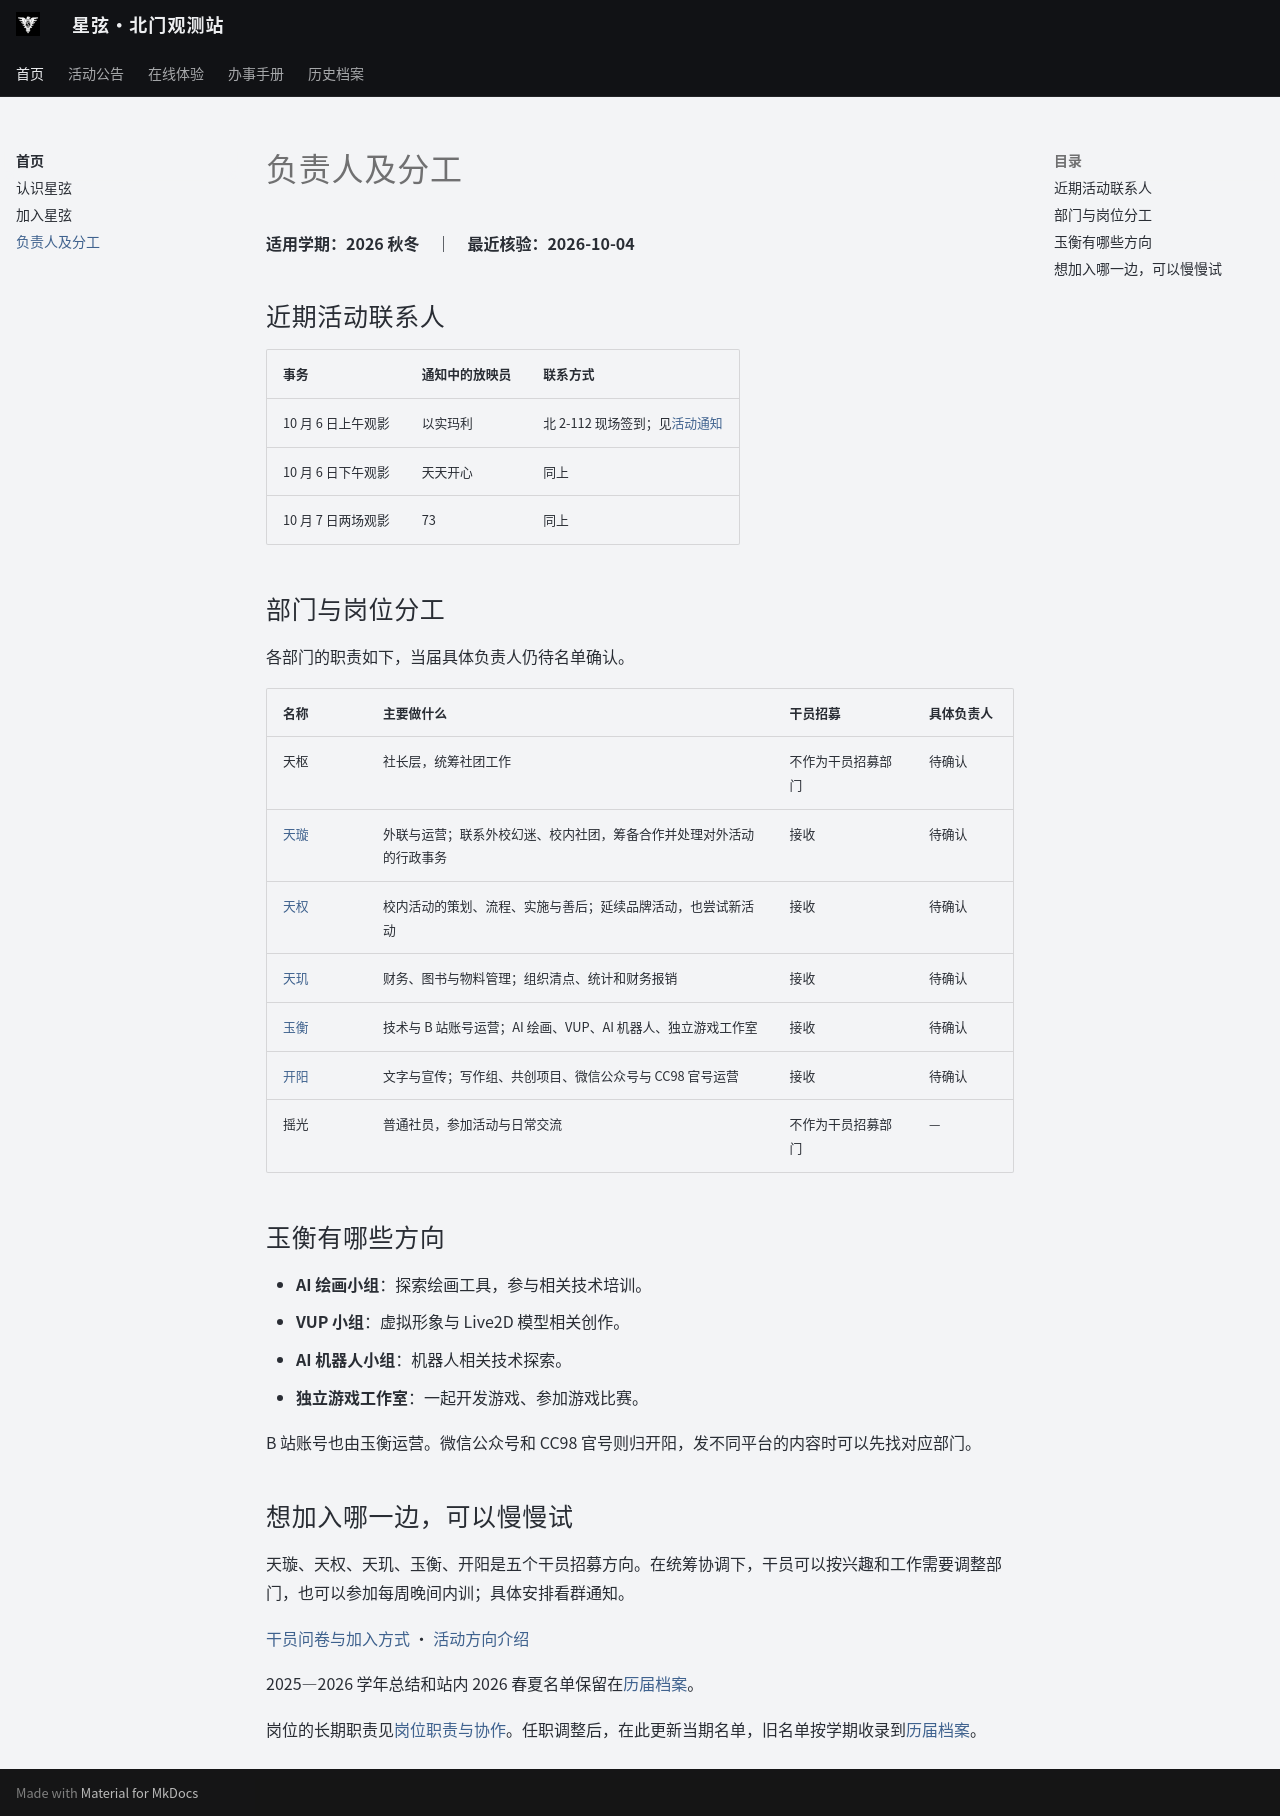

repository: ZJU-Starlight/zju-starlight.github.io · page: club/contacts/index.html · generator: mkdocs

# 负责人及分工

**适用学期：2026 秋冬　｜　最近核验：2026-10-04**

## 近期活动联系人

| 事务 | 通知中的放映员 | 联系方式 |
| --- | --- | --- |
| 10 月 6 日上午观影 | 以实玛利 | 北 2-112 现场签到；见[活动通知](../events/2026/national-day.md) |
| 10 月 6 日下午观影 | 天天开心 | 同上 |
| 10 月 7 日两场观影 | 73 | 同上 |

## 部门与岗位分工

各部门的职责如下，当届具体负责人仍待名单确认。

| 名称 | 主要做什么 | 干员招募 | 具体负责人 |
| --- | --- | --- | --- |
| 天枢 | 社长层，统筹社团工作 | 不作为干员招募部门 | 待确认 |
| [天璇](../handbook/departments/outreach.md) | 外联与运营；联系外校幻迷、校内社团，筹备合作并处理对外活动的行政事务 | 接收 | 待确认 |
| [天权](../handbook/departments/events.md) | 校内活动的策划、流程、实施与善后；延续品牌活动，也尝试新活动 | 接收 | 待确认 |
| [天玑](../handbook/departments/finance.md) | 财务、图书与物料管理；组织清点、统计和财务报销 | 接收 | 待确认 |
| [玉衡](../handbook/departments/technology.md) | 技术与 B 站账号运营；AI 绘画、VUP、AI 机器人、独立游戏工作室 | 接收 | 待确认 |
| [开阳](../handbook/departments/publicity.md) | 文字与宣传；写作组、共创项目、微信公众号与 CC98 官号运营 | 接收 | 待确认 |
| 摇光 | 普通社员，参加活动与日常交流 | 不作为干员招募部门 | — |

## 玉衡有哪些方向 {#yuheng}

- **AI 绘画小组**：探索绘画工具，参与相关技术培训。
- **VUP 小组**：虚拟形象与 Live2D 模型相关创作。
- **AI 机器人小组**：机器人相关技术探索。
- **独立游戏工作室**：一起开发游戏、参加游戏比赛。

B 站账号也由玉衡运营。微信公众号和 CC98 官号则归开阳，发不同平台的内容时可以先找对应部门。

## 想加入哪一边，可以慢慢试

天璇、天权、天玑、玉衡、开阳是五个干员招募方向。在统筹协调下，干员可以按兴趣和工作需要调整部门，也可以参加每周晚间内训；具体安排看群通知。

[干员问卷与加入方式](join.md) · [活动方向介绍](index.md)

2025—2026 学年总结和站内 2026 春夏名单保留在[历届档案](../archive/records.md)。

岗位的长期职责见[岗位职责与协作](../handbook/roles.md)。任职调整后，在此更新当期名单，旧名单按学期收录到[历届档案](../archive/records.md)。
